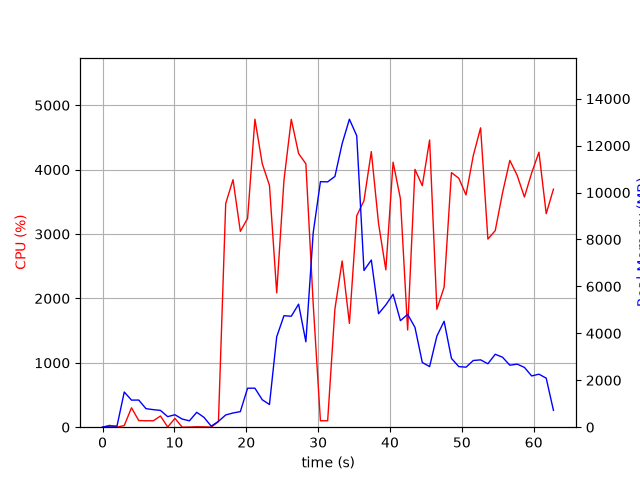

Values plotted in this chart, from the file beside it:
elapsed_time, nproc, cpu, mem_real, mem_virtual
3.3855438232421875e-05, 1, 0.0, 7.051, 3185
1.006, 2, 28.8, 48.64, 163.9
2.014, 2, 1.0, 50.14, 161.5
3.021, 9, 25.8, 1500, 5466
4.029, 5, 301.6, 1154, 3963
5.037, 9, 103.4, 1156, 4434
6.044, 4, 100.2, 790.5, 3319
7.052, 3, 99.3, 748.2, 2932
8.059, 4, 173.4, 715.9, 3642
9.068, 4, 3.0, 449.3, 2706
10.08, 4, 137.0, 531.4, 2858
11.08, 3, 0.0, 346.8, 2368
12.09, 3, 2.0, 271.3, 2281
13.1, 5, 6.9, 634.9, 3209
14.11, 4, 5.0, 421.1, 2742
15.12, 2, 1.0, 44.46, 3249
16.13, 1, 85.3, 250.4, 4148
17.14, 1, 3473, 521.8, 4880
18.16, 1, 3844, 605.9, 4910
19.18, 1, 3042, 664.5, 5494
20.19, 1, 3242, 1663, 6774
21.2, 1, 4783, 1663, 6774
22.22, 1, 4093, 1171, 8318
23.23, 1, 3755, 967.3, 9342
24.24, 1, 2086, 3853, 10752
25.25, 1, 3833, 4751, 12800
26.27, 1, 4781, 4729, 12800
27.28, 1, 4250, 5243, 12800
28.3, 1, 4091, 3640, 13118
29.31, 1, 1918, 8280, 21862
30.32, 1, 99.2, 10464, 21862
31.33, 1, 101.2, 10457, 21862
32.34, 1, 1834, 10687, 21869
33.35, 1, 2582, 12087, 21947
34.35, 1, 1612, 13127, 28157
35.37, 1, 3283, 12422, 28306
36.38, 1, 3519, 6678, 28345
37.4, 1, 4280, 7125, 28487
38.41, 1, 3162, 4836, 28497
39.42, 1, 2444, 5213, 28497
40.43, 1, 4116, 5667, 28497
41.45, 1, 3550, 4541, 28497
42.46, 1, 1510, 4810, 28497
43.48, 1, 4004, 4255, 28497
44.5, 1, 3751, 2758, 28577
45.52, 1, 4461, 2584, 28577
46.53, 1, 1831, 3883, 28577
47.53, 1, 2175, 4515, 28577
48.55, 1, 3954, 2933, 28577
49.58, 1, 3867, 2583, 28585
50.58, 1, 3607, 2558, 28585
51.59, 1, 4217, 2843, 28585
52.61, 1, 4649, 2870, 28585
53.63, 1, 2922, 2703, 28585
54.65, 1, 3052, 3108, 28585
55.66, 1, 3638, 2983, 28585
56.68, 1, 4143, 2642, 28585
57.7, 1, 3911, 2688, 28585
58.71, 1, 3574, 2549, 28593
59.72, 1, 3949, 2184, 28603
... 3 more rows
